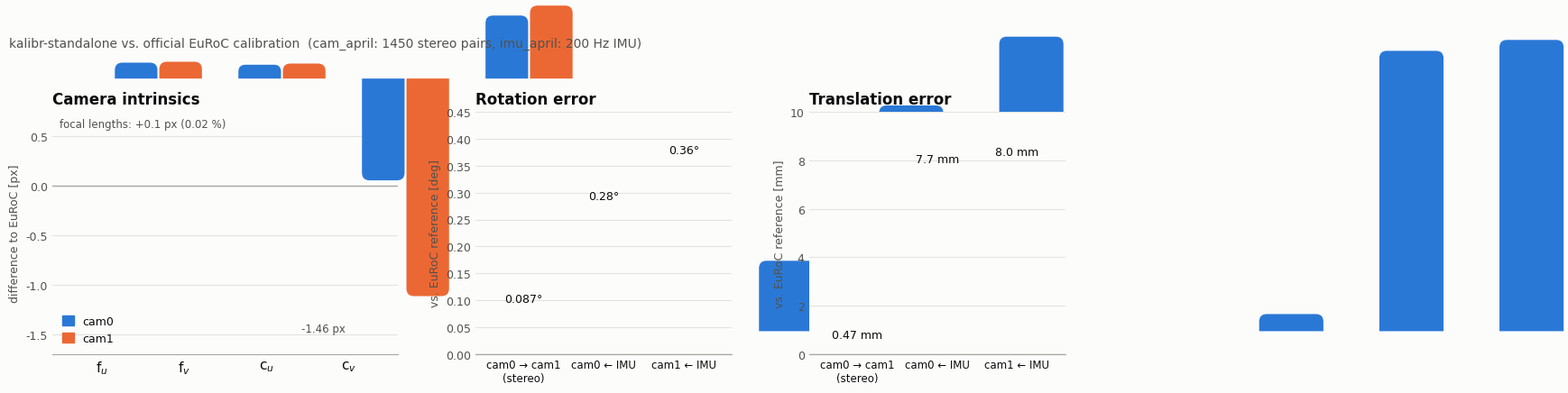

Python code for this plot: (Note: this script raises an exception after producing the figure.)
"""Summary figure for the README: kalibr-standalone accuracy vs. the official EuRoC calibration.

Numbers are taken from results/report_cam_april__imu_april.md (cam_april + imu_april runs).
Usage:  python scripts/make_readme_figure.py [output_dir]   (default: docs/images)
Writes accuracy_vs_euroc_light.png and accuracy_vs_euroc_dark.png."""
import sys
import matplotlib
matplotlib.use("Agg")
import matplotlib.pyplot as plt

THEMES = {
    "light": dict(surface="#fcfcfb", text="#0b0b0b", text2="#52514e", grid="#e4e3df",
                  axis="#a8a7a2", s1="#2a78d6", s2="#eb6834"),
    "dark":  dict(surface="#1a1a19", text="#f0efec", text2="#c3c2b7", grid="#33322f",
                  axis="#5d5c58", s1="#3987e5", s2="#d95926"),
}

# --- data -------------------------------------------------------------------
params = ["f$_u$", "f$_v$", "c$_u$", "c$_v$"]
cam0 = [0.107, 0.093, -0.685, 0.424]     # kalibr-standalone minus EuRoC [px]
cam1 = [0.113, 0.101, -1.464, 0.491]
transforms = ["cam0 → cam1\n(stereo)", "cam0 ← IMU", "cam1 ← IMU"]
rot_err = [0.087, 0.279, 0.364]           # [deg]
trans_err = [0.47, 7.70, 8.00]            # [mm]


def rounded_bars(ax, xs, heights, width, color, surface, radius_px=4):
    """One shape per bar: square at the zero baseline, ~4px rounded corners at the data end.
    Drawn in display coordinates, so call after the layout is final."""
    from matplotlib.path import Path
    from matplotlib.patches import PathPatch
    from matplotlib.transforms import IdentityTransform
    fig = ax.figure
    r = radius_px * fig.dpi / 72.0
    gap = 1.0 * fig.dpi / 72.0          # ~2px surface gap between neighbouring bars
    for x, h in zip(xs, heights):
        (xa, ya), (xb, yb) = ax.transData.transform([(x - width / 2, 0), (x + width / 2, h)])
        xa, xb = xa + gap / 2, xb - gap / 2
        up = yb >= ya
        rr = min(r, abs(yb - ya) / 2, (xb - xa) / 2)
        s = 1 if up else -1
        verts = [(xa, ya), (xa, yb - s * rr), (xa, yb), (xa + rr, yb),
                 (xb - rr, yb), (xb, yb), (xb, yb - s * rr), (xb, ya), (xa, ya)]
        codes = [Path.MOVETO, Path.LINETO, Path.CURVE3, Path.CURVE3,
                 Path.LINETO, Path.CURVE3, Path.CURVE3, Path.LINETO, Path.CLOSEPOLY]
        ax.add_artist(PathPatch(Path(verts, codes), transform=IdentityTransform(),
                                facecolor=color, edgecolor="none", clip_on=False, zorder=2))


def style_axes(ax, t):
    ax.set_facecolor(t["surface"])
    for s in ("top", "right", "left"):
        ax.spines[s].set_visible(False)
    ax.spines["bottom"].set_color(t["axis"])
    ax.tick_params(colors=t["text2"], labelsize=9, length=0)
    ax.yaxis.grid(True, color=t["grid"], linewidth=0.8)
    ax.set_axisbelow(True)


def make(theme, out):
    t = THEMES[theme]
    plt.rcParams.update({"font.family": "DejaVu Sans", "text.color": t["text"]})
    fig, axes = plt.subplots(1, 3, figsize=(12, 4.0), dpi=150,
                             gridspec_kw=dict(width_ratios=[1.35, 1, 1]))
    fig.patch.set_facecolor(t["surface"])
    pending = []   # bars are drawn in display coords, after the layout is final

    # Panel 1: intrinsics difference (grouped, 2 series)
    ax = axes[0]
    style_axes(ax, t)
    ax.set_ylim(-1.7, 0.75)
    w = 0.36
    xs = range(len(params))
    pending.append((ax, [x - w / 2 for x in xs], cam0, w, t["s1"]))
    pending.append((ax, [x + w / 2 for x in xs], cam1, w, t["s2"]))
    ax.axhline(0, color=t["axis"], linewidth=1)
    ax.set_xlim(-0.6, len(params) - 0.4)
    ax.set_xticks(list(xs))
    ax.set_xticklabels(params, fontsize=11, color=t["text"])
    ax.set_ylabel("difference to EuRoC [px]", color=t["text2"], fontsize=9)
    ax.set_title("Camera intrinsics", loc="left", fontsize=12, fontweight="bold", color=t["text"])
    for x, v in zip(xs, cam1):     # label only the largest deviation, selectively
        if abs(v) > 1:
            ax.annotate(f"{v:+.2f} px", (x + w, v), xytext=(4, 2), textcoords="offset points",
                        ha="left", va="center", fontsize=8.5, color=t["text2"])
    ax.annotate("focal lengths: +0.1 px (0.02 %)", (0.5, 0.42), xytext=(0, 14),
                textcoords="offset points", ha="center", fontsize=8.5, color=t["text2"])
    # legend (2 series) with swatches; text in text color
    from matplotlib.patches import Patch
    leg = ax.legend(handles=[Patch(color=t["s1"], label="cam0"), Patch(color=t["s2"], label="cam1")],
                    loc="lower left", frameon=False, fontsize=9, handlelength=1.0, handleheight=1.0)
    for txt in leg.get_texts():
        txt.set_color(t["text"])

    # Panel 2 and 3: extrinsic errors (single series each -> no legend)
    for ax, vals, labels, title, top in (
            (axes[1], rot_err, ["0.087°", "0.28°", "0.36°"], "Rotation error", 0.45),
            (axes[2], trans_err, ["0.47 mm", "7.7 mm", "8.0 mm"], "Translation error", 10.0)):
        style_axes(ax, t)
        ax.set_ylim(0, top)
        xs = range(len(transforms))
        pending.append((ax, list(xs), vals, 0.55, t["s1"]))
        ax.axhline(0, color=t["axis"], linewidth=1)
        ax.set_xlim(-0.6, len(transforms) - 0.4)
        ax.set_xticks(list(xs))
        ax.set_xticklabels(transforms, fontsize=8.5, color=t["text"])
        ax.set_title(title, loc="left", fontsize=12, fontweight="bold", color=t["text"])
        for x, v, lab in zip(xs, vals, labels):
            ax.annotate(lab, (x, v), xytext=(0, 4), textcoords="offset points",
                        ha="center", fontsize=9, color=t["text"])
    axes[2].set_ylabel("vs. EuRoC reference [mm]", color=t["text2"], fontsize=9)
    axes[1].set_ylabel("vs. EuRoC reference [deg]", color=t["text2"], fontsize=9)

    fig.suptitle("kalibr-standalone vs. official EuRoC calibration  (cam_april: 1450 stereo pairs, imu_april: 200 Hz IMU)",
                 x=0.012, ha="left", fontsize=10, color=t["text2"], y=0.995)
    fig.tight_layout(rect=(0, 0, 1, 0.95), w_pad=2.5)
    fig.canvas.draw()
    for ax, xs, vals, w, color in pending:
        rounded_bars(ax, xs, vals, w, color, t["surface"])
    fig.savefig(out, facecolor=t["surface"])
    plt.close(fig)


if __name__ == "__main__":
    outdir = sys.argv[1] if len(sys.argv) > 1 else "docs/images"
    for th in THEMES:
        make(th, f"{outdir}/accuracy_vs_euroc_{th}.png")
